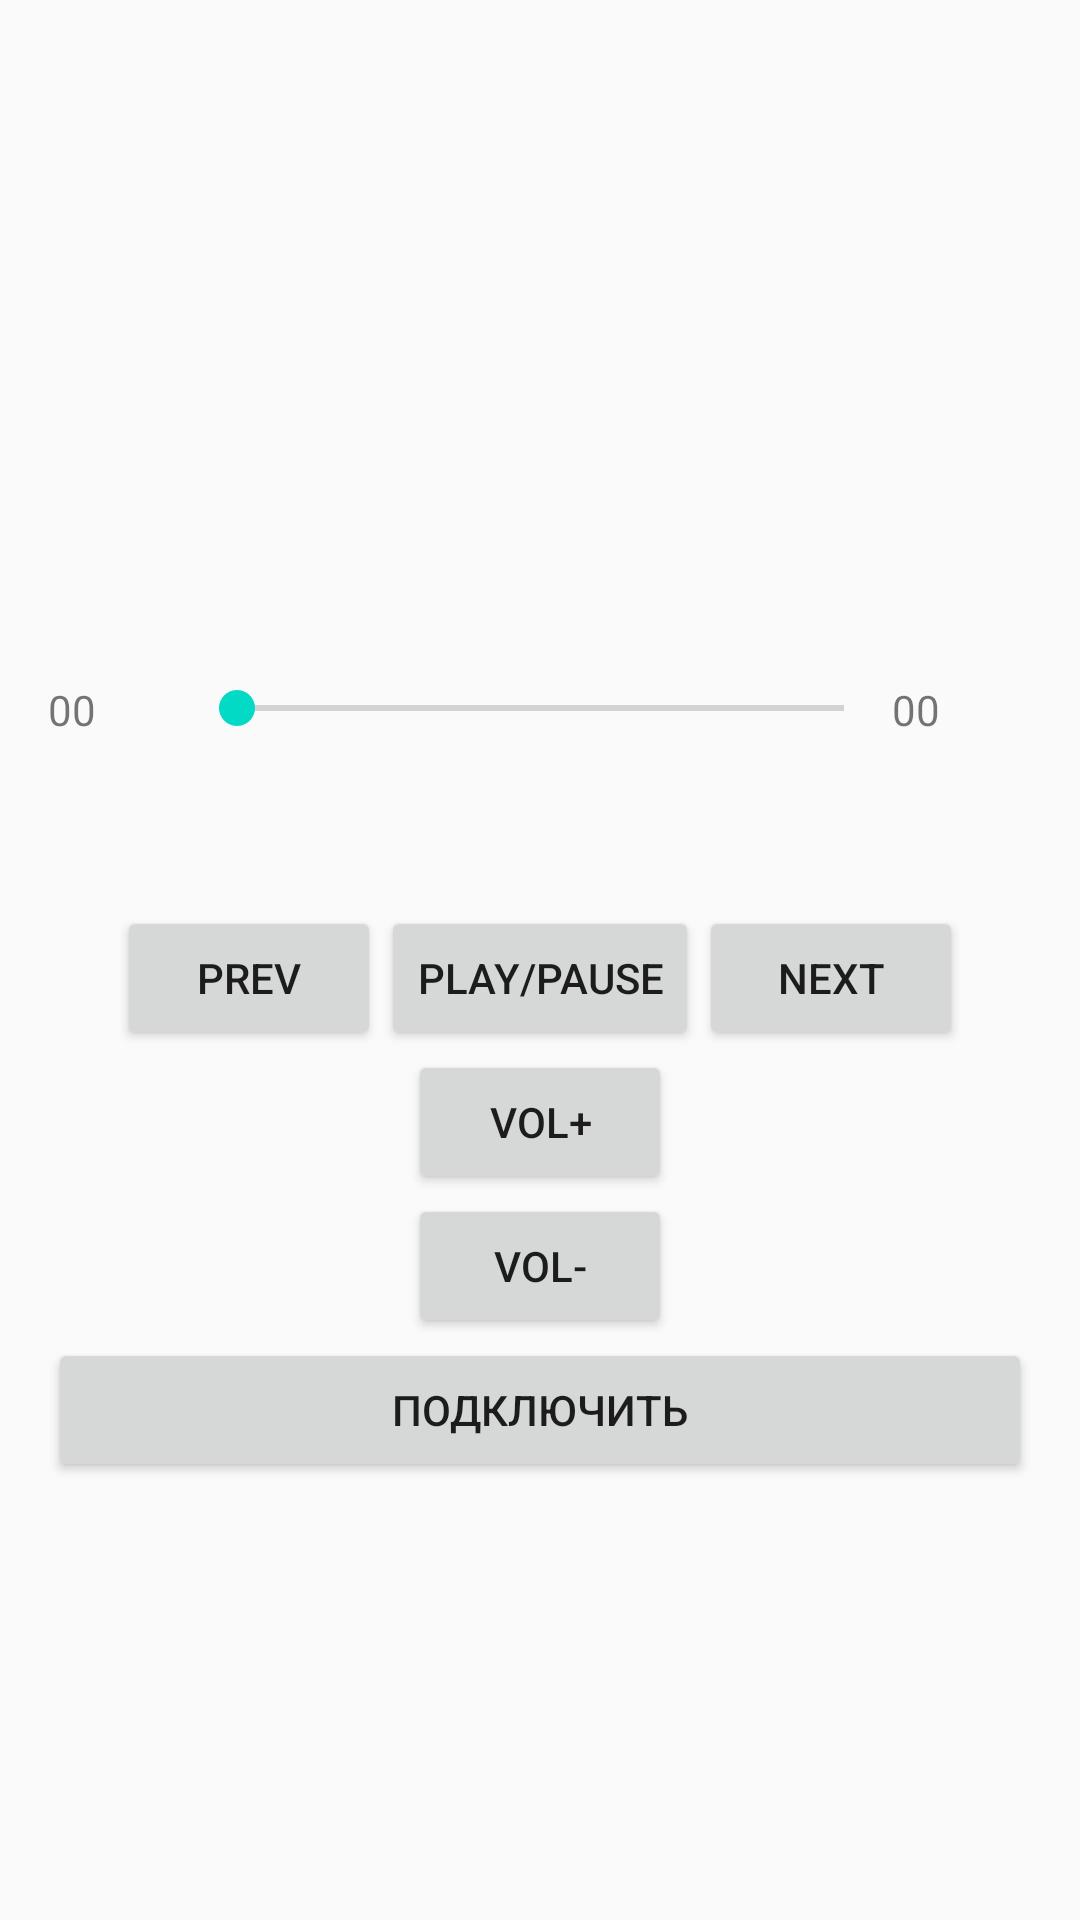

Reconstruct the res/layout file that produces this screen, plus the resources it refers to.
<!-- AndroidManifest.xml: application theme AppTheme -->
<!-- res/layout/remote_fragment.xml -->
<?xml version="1.0" encoding="utf-8"?>
<FrameLayout xmlns:android="http://schemas.android.com/apk/res/android"
              android:layout_width="match_parent"
              android:layout_height="match_parent"
            android:padding="16dp">
    <LinearLayout
        android:layout_gravity="center_vertical|center_horizontal"
        android:orientation="vertical"
        android:layout_width="match_parent"
        android:layout_height="wrap_content">
        <TextView
            android:layout_gravity="center"
            android:padding="4dp"
            android:id="@+id/remote_media_title"
            android:layout_width="wrap_content"
            android:layout_height="wrap_content"/>
        <TextView
            android:layout_gravity="center"
            android:padding="4dp"
            android:id="@+id/remote_conn_state"
            android:layout_width="wrap_content"
            android:layout_height="wrap_content"/>
        <TextView
            android:layout_gravity="center"
            android:padding="4dp"
            android:id="@+id/remote_volume"
            android:layout_width="wrap_content"
            android:layout_height="wrap_content"/>
        <LinearLayout
            android:orientation="horizontal"
            android:layout_marginBottom="56dp"

            android:layout_width="match_parent"
            android:layout_height="wrap_content">
            <TextView
                android:layout_weight="3"
                android:id="@+id/remote_timeline_length_duration"
                android:layout_width="match_parent"
                android:text="00"
                android:layout_height="wrap_content"/>
                <SeekBar
                    android:layout_weight="1"

                    android:id="@+id/remote_seekbar_timeline"
                    android:layout_width="match_parent"
                    android:layout_height="wrap_content"/>
            <TextView
                android:layout_weight="3"
                android:text="00"
                android:id="@+id/remote_timeline_length"
                android:layout_width="match_parent"
                android:layout_height="wrap_content"/>
        </LinearLayout>

    <LinearLayout
        android:layout_gravity="center"
        android:orientation="horizontal"
        android:layout_width="wrap_content"
        android:layout_height="wrap_content">
        <Button
            android:text="prev"
            android:id="@+id/remote_prev_video"
            android:layout_width="wrap_content"
            android:layout_height="wrap_content"/>
        <Button
            android:text="Play/Pause"
            android:id="@+id/remote_play_and_pause_video"
            android:layout_width="wrap_content"
            android:layout_height="wrap_content"/>
        <Button
            android:text="next"
            android:id="@+id/remote_next_video"
            android:layout_width="wrap_content"
            android:layout_height="wrap_content"/>
    </LinearLayout>
        <LinearLayout
            android:layout_gravity="center"
            android:orientation="horizontal"
            android:layout_width="wrap_content"
            android:layout_height="wrap_content">
            
            <LinearLayout
                android:layout_gravity="center"
                android:orientation="vertical"
                android:layout_width="wrap_content"
                android:layout_height="wrap_content">

                <Button
                    android:text="vol+"
                    android:id="@+id/remote_volinc"
                    android:layout_width="wrap_content"
                    android:layout_height="wrap_content"/>
                <Button
                    android:text="vol-"
                    android:id="@+id/remote_voldec"
                    android:layout_width="wrap_content"
                    android:layout_height="wrap_content"/>
            </LinearLayout>
        </LinearLayout>

        <Button
            android:text="@string/connect"
            android:id="@+id/remote_connect"
            android:layout_width="match_parent"
            android:layout_height="wrap_content"/>
</LinearLayout>
</FrameLayout>
<!-- resources referenced by this layout -->
<resources>
  <string name="connect">Подключить</string>
  <style name="AppTheme" parent="Theme.AppCompat.Light.NoActionBar">
          
          <item name="colorPrimary">@color/colorPrimary</item>
          <item name="colorPrimaryDark">@color/colorPrimaryDark</item>
          <item name="colorAccent">@color/colorAccent</item>
          <item name="preferenceTheme">@style/PreferenceThemeOverlay.v14.Material</item>
      </style>
  <!-- not gathered from this repository: default colours our renderer supplied (Android Studio template values) -->
  <color name="colorPrimary">#FF6200EE</color>
  <color name="colorPrimaryDark">#FF3700B3</color>
  <color name="colorAccent">#FF03DAC5</color>
</resources>
